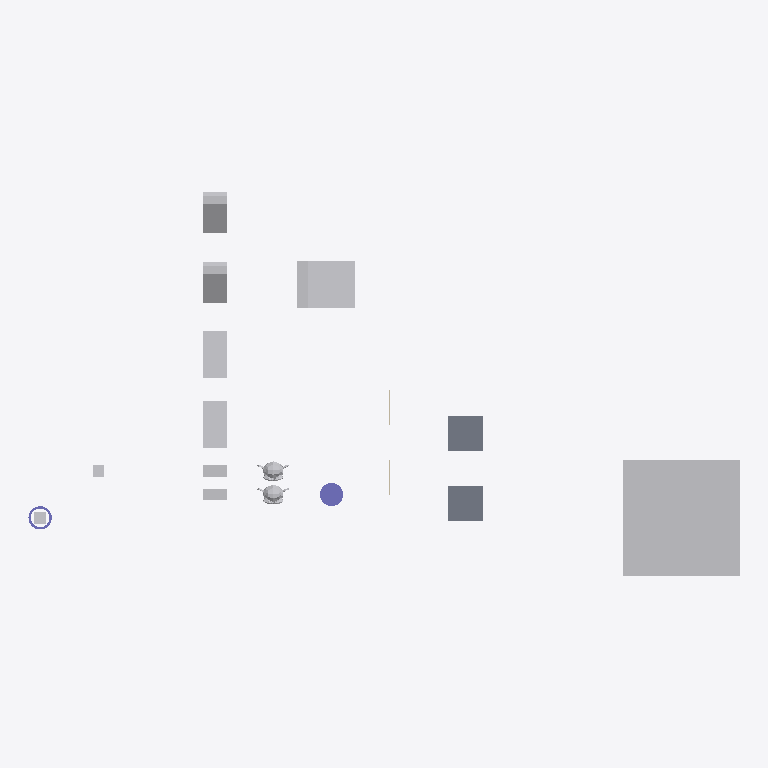
Plan cut of the same IFC building model at storey 'My Storey' (level 0.00 m, cut at 1.40 m), seen from above with north up, elements coloured by IFC class: 12 other elements (light grey), 2 slabs (grey), 2 columns (violet), 2 walls (beige). Cut surfaces are drawn darker.
Extent 61.0 m × 33.0 m × 10.0 m (x, y, z). Storeys (1): My Storey at 0.00 m. Elements (18): 9 IfcFan, 2 IfcColumn, 2 IfcEngine, 2 IfcSlab, 2 IfcWall, 1 IfcCoil.

HEADER;
FILE_DESCRIPTION(('ViewDefinition[DesignTransferView]'),'2;1');
FILE_NAME('CubeA_NotTouch_HollowCylinderA.ifc','2026-10-06T17:57:47+02:00',(''),(''),'IfcOpenShell 0.9.0','Bonsai 0.9.0','Nobody');
FILE_SCHEMA(('IFC4'));
ENDSEC;
DATA;
#1=IFCPROJECT('0bu1f74cf2BOa_d4KOeg9L',$,'My Project',$,$,$,$,(#10,#22),#5);
#27=IFCSITE('1JSDvGMyn0jv2ZzufjRyFZ',$,'My Site',$,$,#50,$,$,$,$,$,$,$,$);
#33=IFCBUILDING('1mIqF3isXFmOck8pHEyBuN',$,'My Building',$,$,#56,$,$,$,$,$,$);
#39=IFCBUILDINGSTOREY('0GU64Mixj8re66d3Lvi$bf',$,'My Storey',$,$,#62,$,$,$,$);
#66942=IFCFAN('0ukEI1qhb499zhybH5cWnu',$,'BigCubeA',$,$,#67604,#66952,$,.CENTRIFUGALFORWARDCURVED.);
#67336=IFCCOIL('0ziw4R_Qn1mvqBs9HU$it9',$,'UshapeA',$,$,#67644,#67362,$,.DXCOOLINGCOIL.);
#1595=IFCSLAB('3KqBXozbX2fvj6IwlxIZLC',$,'SlabA',$,$,#67112,#1610,$,$);
#66920=IFCSLAB('3G8w3Y$LLAmh2O9AVcz8Bi',$,'SlabB',$,$,#67117,#66931,$,$);
#67140=IFCFAN('3bPlMlDQn4Ax9waXehly6T',$,'FallenCuboidA',$,$,#67197,#67146,$,.CENTRIFUGALFORWARDCURVED.);
#67156=IFCFAN('3iMkuJoN52cRguZWjxpp6M',$,'FallenCuboidB',$,$,#67176,#67162,$,.CENTRIFUGALFORWARDCURVED.);
#67177=IFCFAN('3psZXlNj13dxYbWK4hPBgH',$,'45CuboidB',$,$,#67380,#67183,$,.CENTRIFUGALFORWARDCURVED.);
#67198=IFCFAN('1OZw_Xt$z0JBuO1e8a$LYR',$,'45CuboidA',$,$,#67564,#67204,$,.CENTRIFUGALFORWARDCURVED.);
#67292=IFCCOLUMN('0qvvHMToP9qg5ie_iaTMnF',$,'CylinderA',$,$,#67335,#67330,$,.COLUMN.);
#1714=IFCENGINE('0HYl9heWP4EBB70E0t$o5T',$,'SuzanneB',$,$,#67092,#1738,$,.INTERNALCOMBUSTION.);
#576=IFCENGINE('0p86vX$TfF_xBPUY_4GHXF',$,'SuzanneA',$,$,#67654,#1553,$,.INTERNALCOMBUSTION.);
#67484=IFCFAN('0ROhAAhUz0497aX1FsagXv',$,'CuboidB',$,$,#67534,#67490,$,.CENTRIFUGALFORWARDCURVED.);
#66853=IFCFAN('2fe3JVOdD88wjcZgoS2Sl4',$,'CuboidA',$,$,#67529,#66863,$,.CENTRIFUGALFORWARDCURVED.);
#67214=IFCCOLUMN('0EtCeuXZf9T9d2lNp9tsGx',$,'Hollow_CylinderA',$,$,#67649,#67286,$,.COLUMN.);
#2787=IFCFAN('0FsnxVQcv6U9Or9sItIXN$',$,'CubeA',$,$,#67659,#2793,$,.CENTRIFUGALFORWARDCURVED.);
#2765=IFCFAN('3SYf$H801Cw9s7tjB_posc',$,'CubeB',$,$,#67629,#2781,$,.CENTRIFUGALFORWARDCURVED.);
#1670=IFCWALL('1cTYBjqlH7eh2eIbseGuXN',$,'WallA',$,$,#67122,#1677,$,$);
#66890=IFCWALL('3Nva4bJwT0N9kqGt83QJ8a',$,'WallB',$,$,#67127,#66901,$,$);
ENDSEC;
